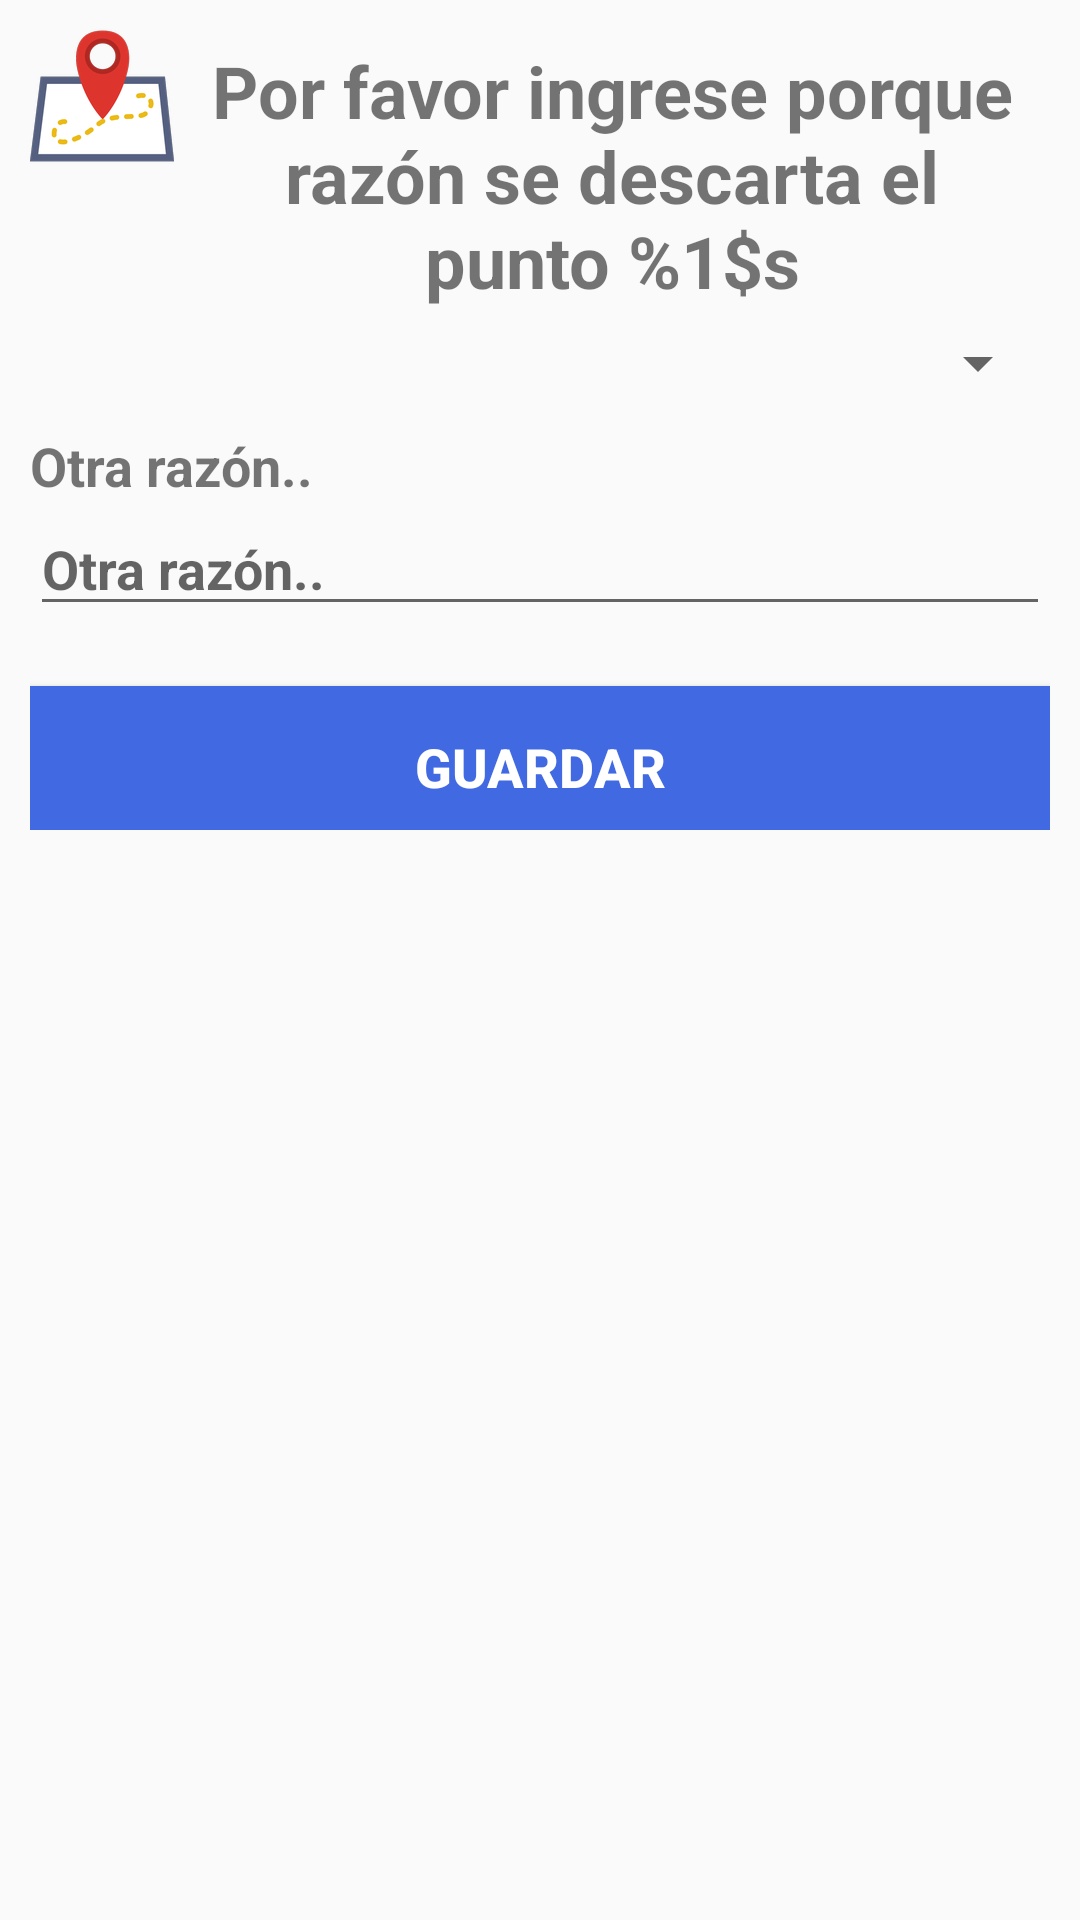

Write the Android layout XML for this screen, with the resource values it uses.
<!-- AndroidManifest.xml: application theme Theme.A2CARESApp -->
<!-- res/layout/discard_candidate_point.xml -->
<?xml version="1.0" encoding="utf-8"?>
<ScrollView xmlns:android="http://schemas.android.com/apk/res/android"
    android:id="@+id/ScrollView02"
    android:layout_width="fill_parent"
    android:layout_height="fill_parent" >

    <LinearLayout
        android:layout_width="fill_parent"
        android:layout_height="wrap_content"
        android:orientation="vertical"
        android:paddingBottom="2dip"
        android:paddingLeft="10dip"
        android:paddingRight="10dip"
        android:paddingTop="8dip" >

        <LinearLayout
            android:layout_width="fill_parent"
            android:layout_height="wrap_content"
            android:orientation="horizontal" >

            <ImageView
                android:id="@+id/logo"
                android:layout_width="wrap_content"
                android:layout_height="wrap_content"
                android:contentDescription="@string/desc_logo"
                android:scaleType="fitCenter"
                android:src="@mipmap/ic_gps" />

            <TextView
                android:id="@+id/label_razon"
                android:layout_width="fill_parent"
                android:layout_height="wrap_content"
                android:layout_gravity="center"
                android:ellipsize="end"
                android:focusable="false"
                android:gravity="center"
                android:padding="6dip"
                android:text="@string/reason_discard"
                android:textSize="24sp"
                android:textStyle="bold" />
        </LinearLayout>
        <Spinner
            android:id="@+id/razon"
            android:layout_width="match_parent"
            android:layout_height="wrap_content"
            android:paddingTop="10dip"
            android:singleLine="true"
            android:textSize="18sp"
            android:textStyle="bold" />

        <TextView
            android:id="@+id/label_orazon"
            android:layout_width="fill_parent"
            android:layout_height="wrap_content"
            android:paddingTop="10dip"
            android:text="@string/orazon_pending_data"
            android:textSize="18sp"
            android:textStyle="bold" />

        <EditText
            android:id="@+id/orazon"
            android:layout_width="fill_parent"
            android:layout_height="wrap_content"
            android:hint="@string/orazon_pending_data"
            android:paddingTop="10dip"
            android:singleLine="true"
            android:textSize="18sp"
            android:textStyle="bold" />
        <Space
            android:layout_width="fill_parent"
            android:layout_height="@dimen/padding_xlarge"/>
        <Button
            android:id="@+id/save"
            android:layout_width="fill_parent"
            android:layout_height="wrap_content"
            android:drawableLeft="@mipmap/ic_menu_save"
            android:paddingTop="6dip"
            android:text="@string/submit_confirm_button"
            android:background="@color/blue_primary"
            android:textColor="@color/white"
            android:textSize="18sp"
            android:textStyle="bold" />

    </LinearLayout>

</ScrollView>
<!-- resources referenced by this layout -->
<resources>
  <color name="blue_primary">#4169e1</color>
  <color name="white">#FFFFFFFF</color>
  <dimen name="padding_xlarge">20dp</dimen>
  <!-- mipmap ic_gps: png bitmap (mipmap-hdpi, 5473 bytes) -->
  <string name="desc_logo">Instituto de Ciencias Sostenibles</string>
  <string name="orazon_pending_data">Otra razón..</string>
  <string name="reason_discard">Por favor ingrese porque razón se descarta el punto <xliff:g id="variable">%1$s</xliff:g></string>
  <string name="submit_confirm_button">Guardar</string>
  <style name="Theme.A2CARESApp" parent="Theme.AppCompat.Light.DarkActionBar">
          
          <item name="colorPrimary">#4169e1</item>
          <item name="colorPrimaryDark">#204ac8</item>
          <item name="colorAccent">#00BCD4</item>
          
      </style>
</resources>
